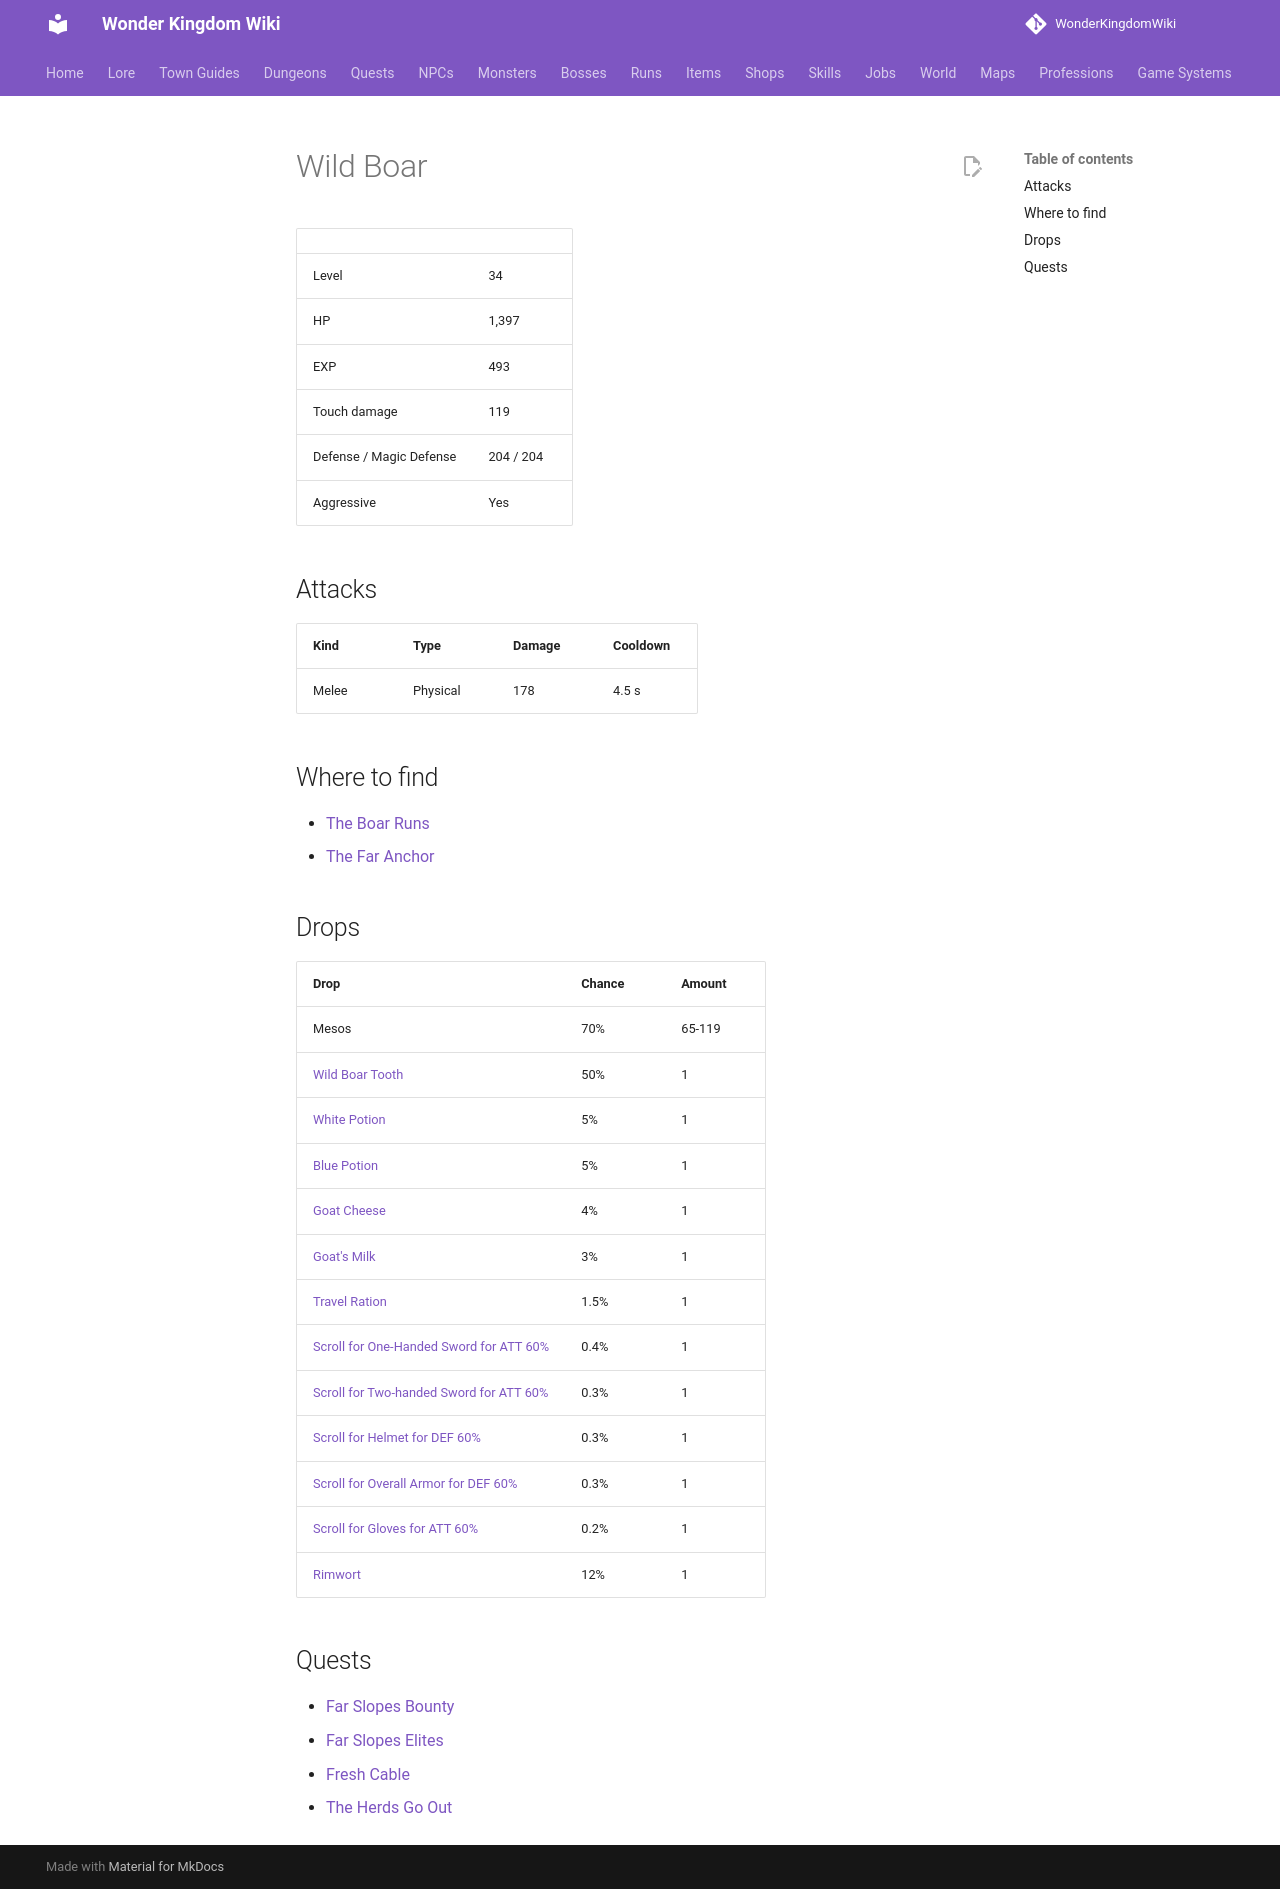

repository: alonohana627/WonderKingdomWiki · page: monsters/wild_boar/index.html · generator: mkdocs

<!-- Generated by tools/generate.py from GameLib. Do not edit: changes are overwritten. -->

# Wild Boar

|  |  |
|---|---|
| Level | 34 |
| HP | 1,397 |
| EXP | 493 |
| Touch damage | 119 |
| Defense / Magic Defense | 204 / 204 |
| Aggressive | Yes |

## Attacks

| Kind | Type | Damage | Cooldown |
|---|---|---|---|
| Melee | Physical | 178 | 4.5 s |

## Where to find

- [The Boar Runs](../maps/boar_runs.md)
- [The Far Anchor](../maps/far_anchor.md)

## Drops

| Drop | Chance | Amount |
|---|---|---|
| Mesos | 70% | 65-119 |
| [Wild Boar Tooth](../items/wild_boar_tooth.md) | 50% | 1 |
| [White Potion](../items/white_potion.md) | 5% | 1 |
| [Blue Potion](../items/blue_potion.md) | 5% | 1 |
| [Goat Cheese](../items/goat_cheese.md) | 4% | 1 |
| [Goat's Milk](../items/goats_milk.md) | 3% | 1 |
| [Travel Ration](../items/travel_ration.md) | 1.5% | 1 |
| [Scroll for One-Handed Sword for ATT 60%](../items/scroll_one_handed_sword_att.md) | 0.4% | 1 |
| [Scroll for Two-handed Sword for ATT 60%](../items/scroll_two_handed_sword_att.md) | 0.3% | 1 |
| [Scroll for Helmet for DEF 60%](../items/scroll_helmet_def.md) | 0.3% | 1 |
| [Scroll for Overall Armor for DEF 60%](../items/scroll_overall_def.md) | 0.3% | 1 |
| [Scroll for Gloves for ATT 60%](../items/scroll_gloves_att.md) | 0.2% | 1 |
| [Rimwort](../items/rimwort.md) | 12% | 1 |

## Quests

- [Far Slopes Bounty](../quests/bekk_slope_bounty.md)
- [Far Slopes Elites](../quests/bekk_slope_elites.md)
- [Fresh Cable](../quests/corwell_fresh_cable.md)
- [The Herds Go Out](../quests/sennu_the_herds_go_out.md)
